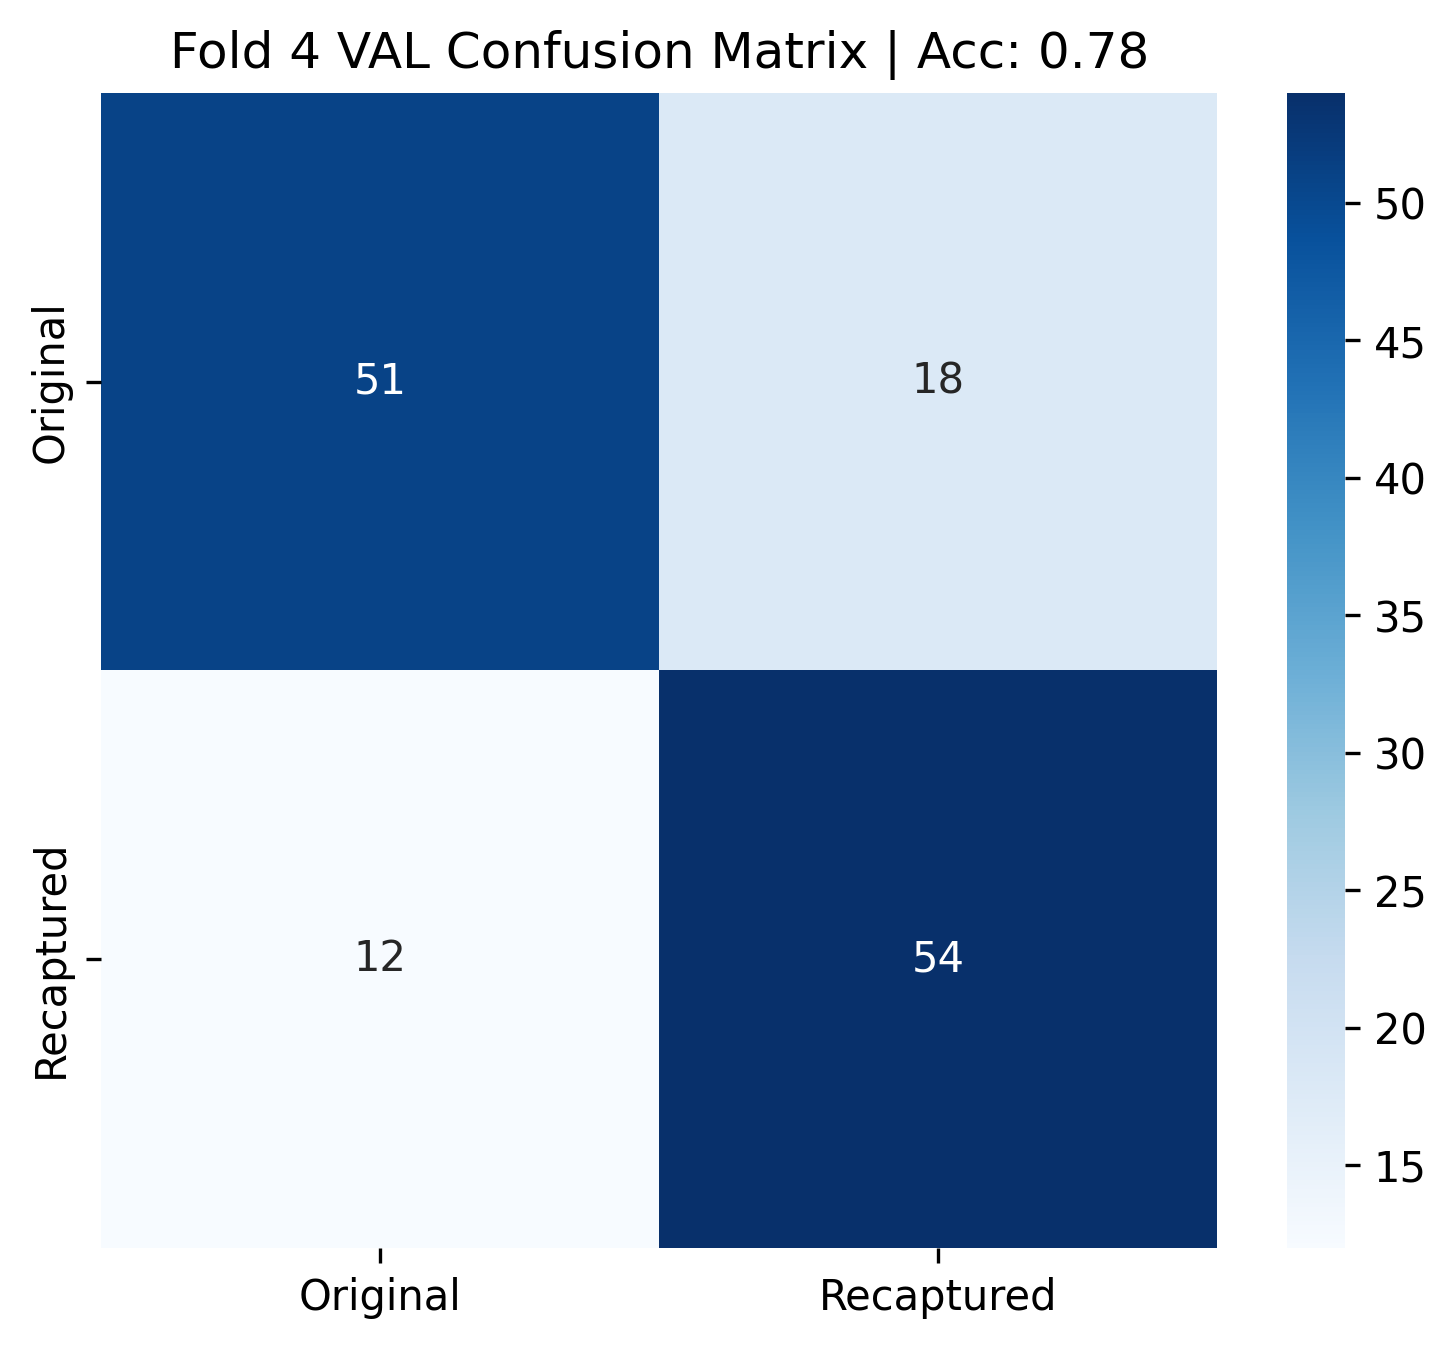

The file beside this chart, header and first rows:
0, 1
51, 18
12, 54
